pico-8 play session: no input (idle), after a click and taps of 🅾, ❎, 🅾+❎, 🅾 in the second before t = 0

[t = 1 s] idle ~1s (no d-pad/buttons)
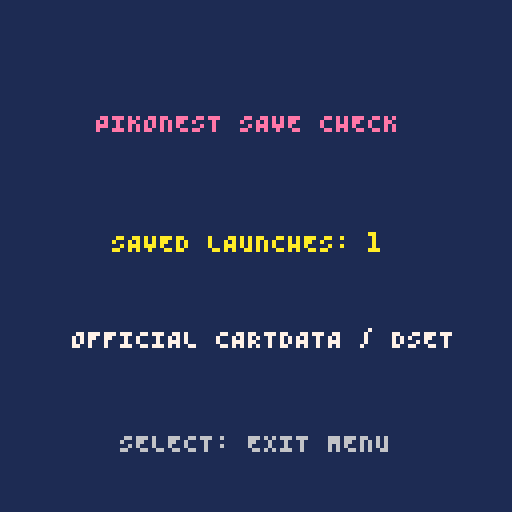

pico-8 cartridge
version 42
__lua__
function _init()
 cartdata("pikonest_runtime_save_check_71")
 runs=dget(0)+1
 dset(0,runs)
end
function _draw()
 cls(1)
 print("PIKONEST SAVE CHECK",24,28,14)
 print("SAVED LAUNCHES: "..runs,28,58,10)
 print("OFFICIAL CARTDATA / DSET",18,82,7)
 print("SELECT: EXIT MENU",30,108,6)
end
